Dataset: Gravitational-lensing-detection (GitHub, warhead2002/Gravitational-lensing-detection). Classes: combined, lensed, unlensed.

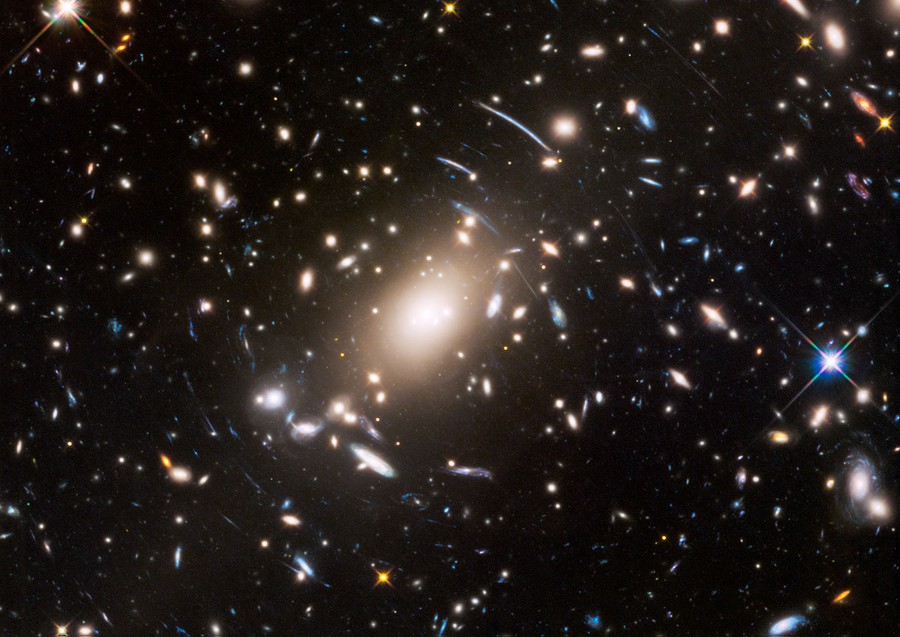
Label: combined

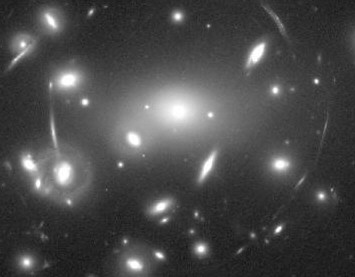
Label: lensed

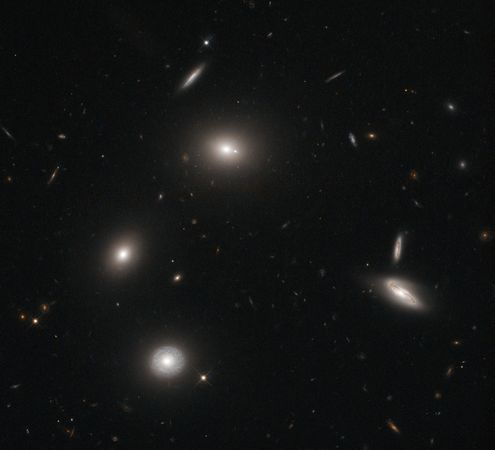
Label: unlensed

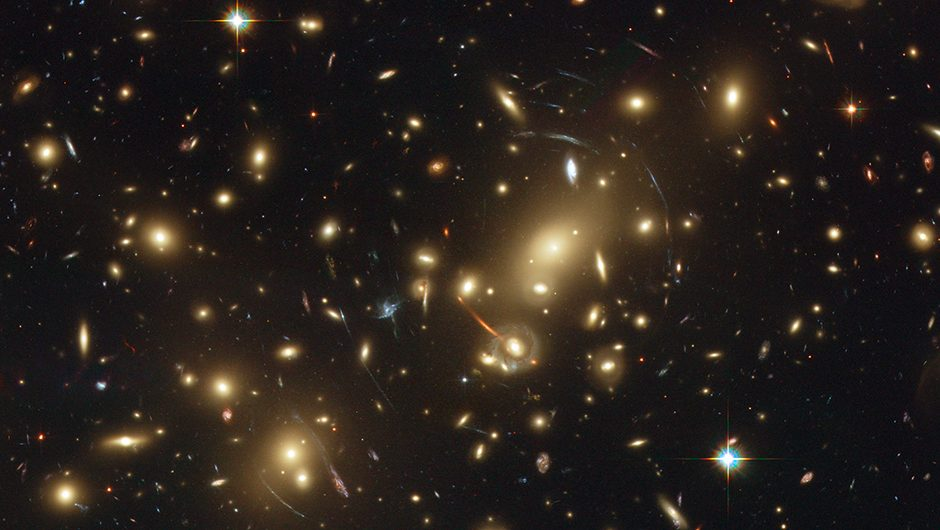
Label: combined

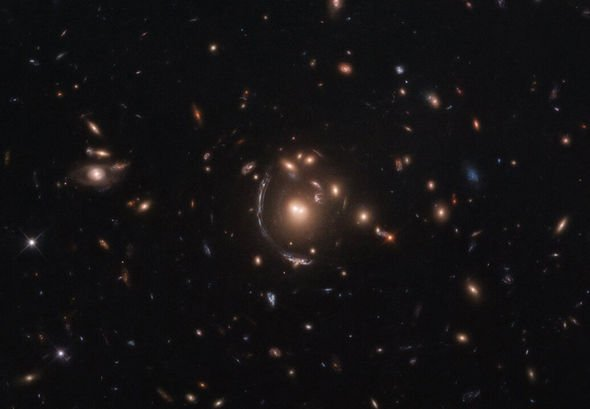
Label: lensed

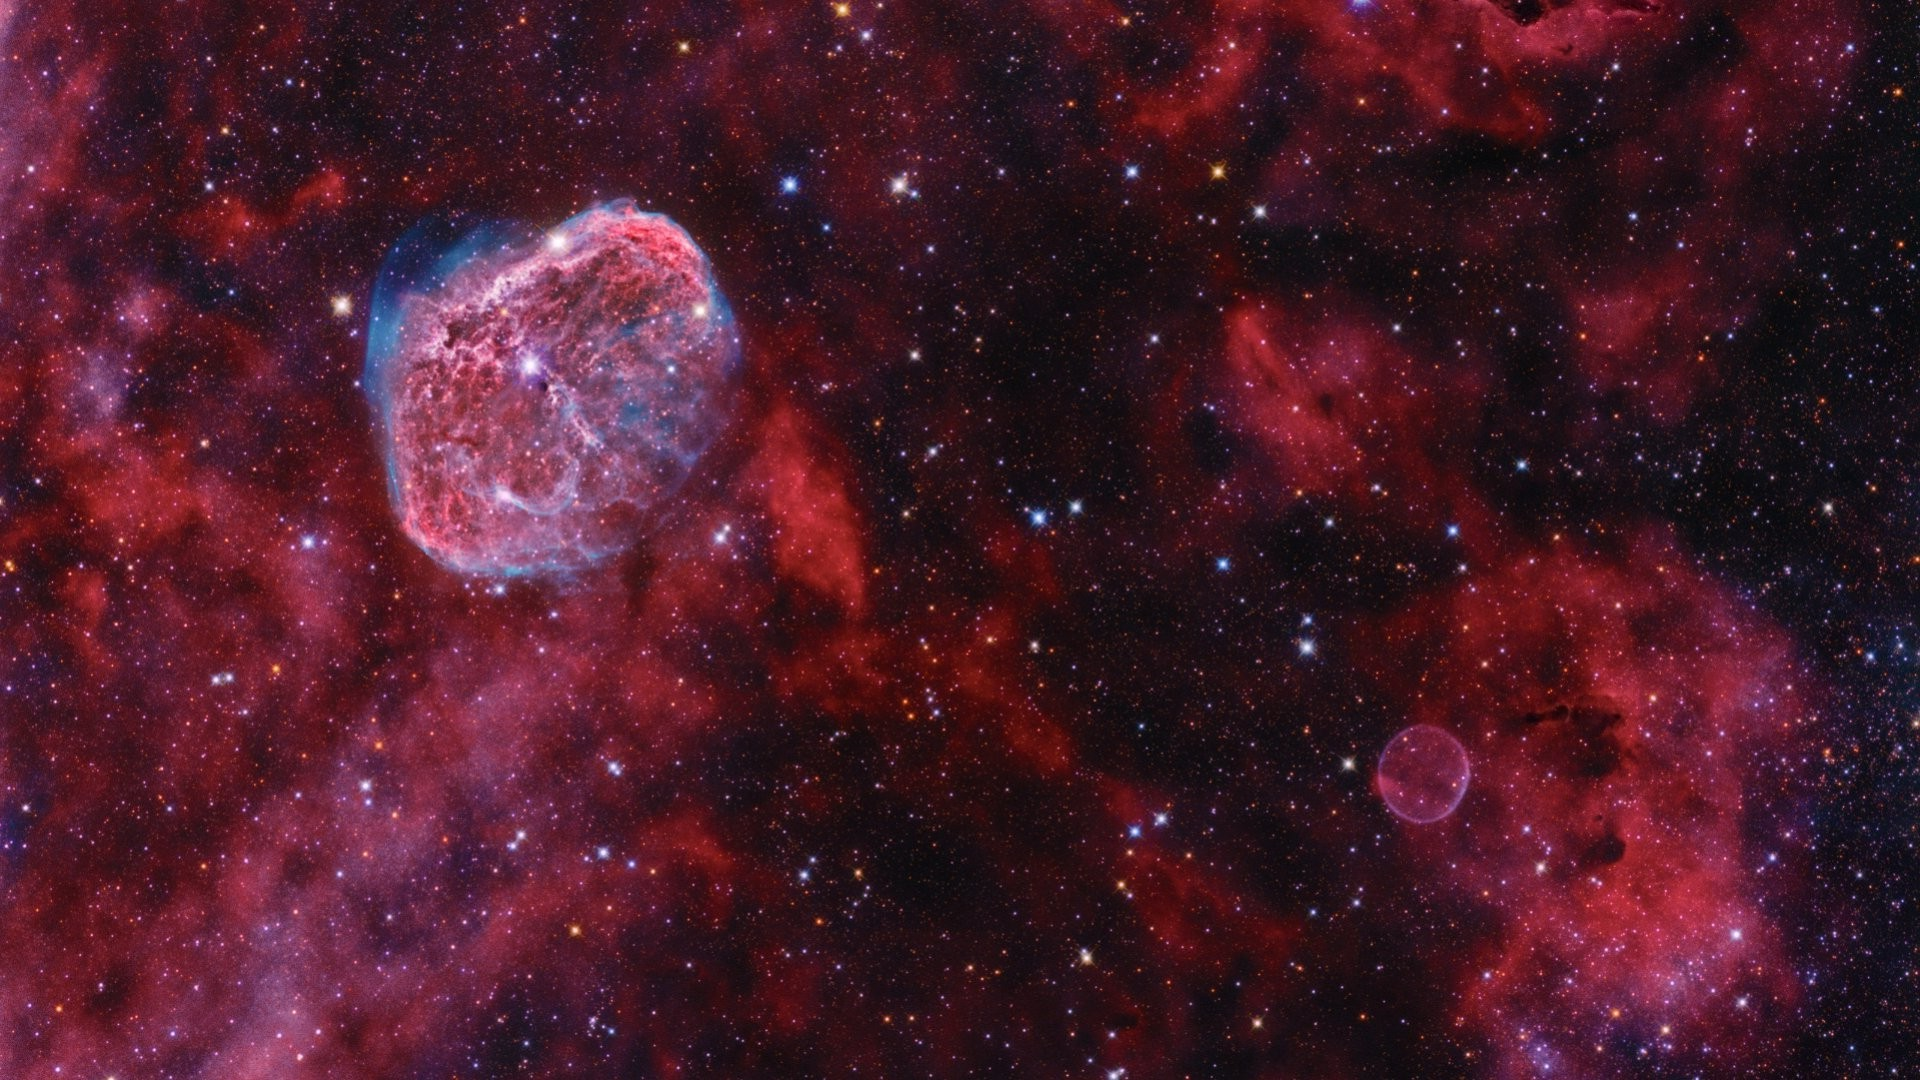
Label: unlensed
